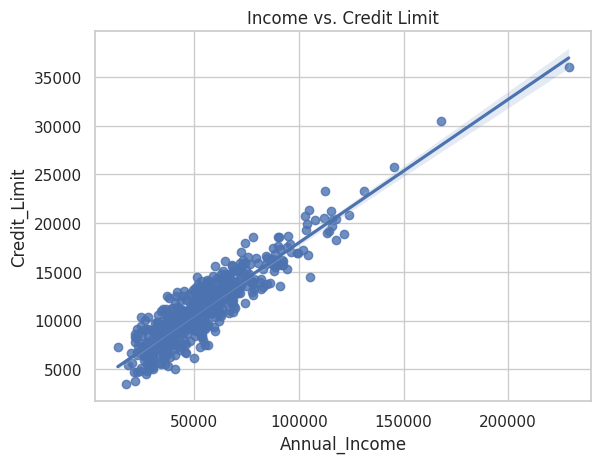
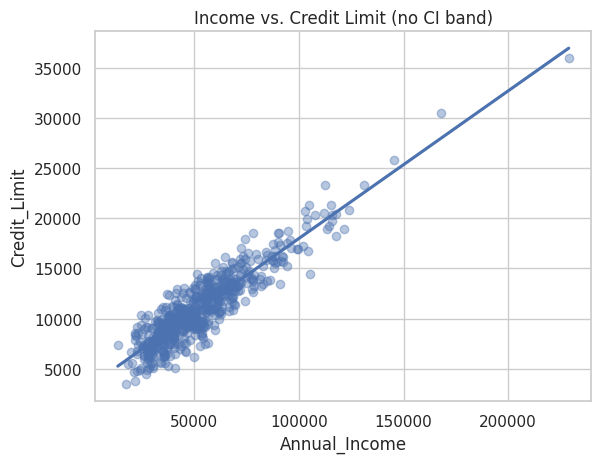
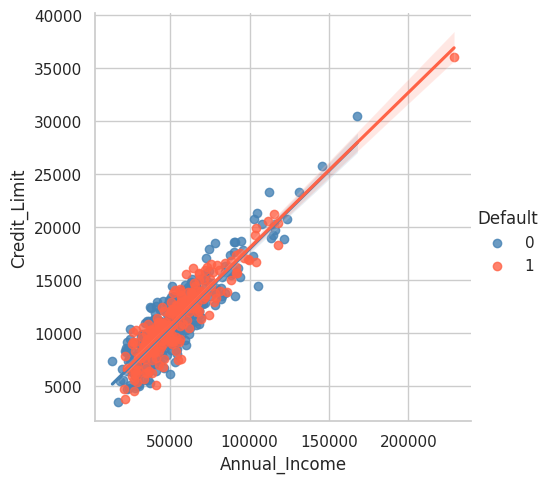
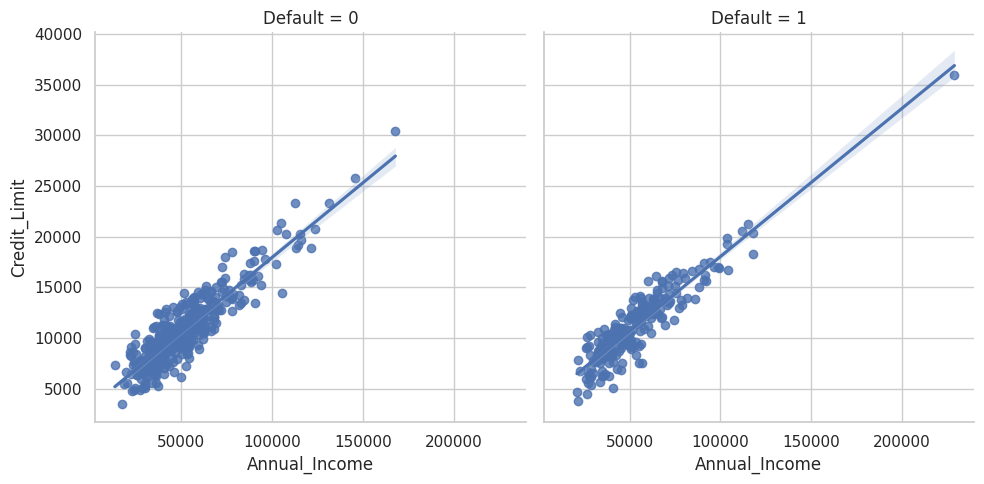
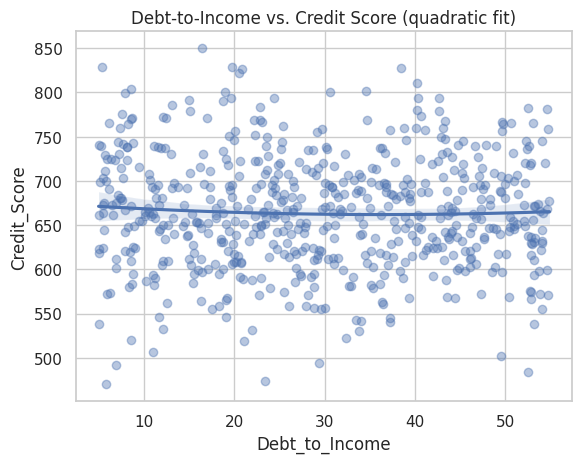
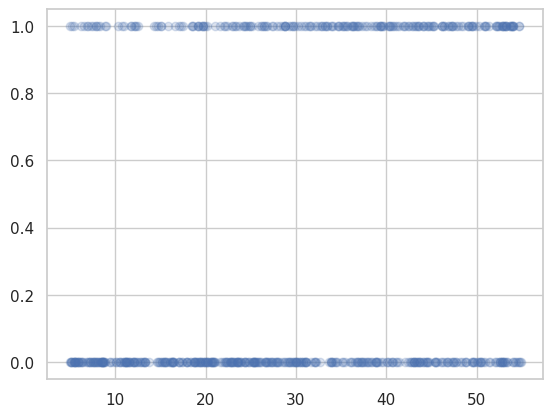

Source code (Python) for these figures, in order: (Note: this script raises an exception after producing the figures.)
import numpy as np
import pandas as pd
import matplotlib.pyplot as plt
import seaborn as sns

np.random.seed(42)
sns.set_theme(style="whitegrid")

n = 600

annual_income = np.random.lognormal(mean=10.8, sigma=0.4, size=n)
credit_limit = np.clip(3000 + annual_income * 0.15 + np.random.normal(0, 1500, n), 500, None)
credit_score = np.clip(np.random.normal(660, 65, n), 300, 850)

total_debt = annual_income * np.random.uniform(0.05, 0.55, size=n)
debt_to_income = np.clip((total_debt / annual_income) * 100, 0, 90)

raw_risk = (debt_to_income / 100) * 0.6 + ((850 - credit_score) / 550) * 0.6
default_probability = np.clip(raw_risk + np.random.normal(0, 0.08, n), 0.01, 0.95)
default = np.random.binomial(1, default_probability)

risk_tier = pd.cut(credit_score, bins=[300, 600, 700, 850], labels=['High', 'Medium', 'Low'])

income_bracket = pd.cut(
    annual_income,
    bins=[0, 40000, 70000, 100000, np.inf],
    labels=['<40k', '40k-70k', '70k-100k', '100k+']
)

df = pd.DataFrame({
    'Annual_Income': annual_income,
    'Credit_Limit': credit_limit,
    'Credit_Score': credit_score,
    'Debt_to_Income': debt_to_income,
    'Default_Probability': default_probability,
    'Default': default,
    'Risk_Tier': risk_tier,
    'Income_Bracket': income_bracket
})

print(df.shape)
df.head()


try:
    import statsmodels
    print(f"statsmodels {statsmodels.__version__} is available — Q6 and Q8 will run as written.")
except ImportError:
    print("statsmodels is NOT installed. Run 'pip install statsmodels' before attempting "
          "Q6 and Q8, or they will raise a RuntimeError.")


# YOUR CODE HERE


sns.regplot(data=df, x='Annual_Income', y='Credit_Limit')
plt.title("Income vs. Credit Limit")
plt.show()


# YOUR CODE HERE


sns.regplot(data=df, x='Annual_Income', y='Credit_Limit', ci=None, scatter_kws={'alpha': 0.4})
plt.title("Income vs. Credit Limit (no CI band)")
plt.show()


# YOUR CODE HERE


sns.lmplot(data=df, x='Annual_Income', y='Credit_Limit', hue='Default',
           palette={0: 'steelblue', 1: 'tomato'})
plt.show()


# YOUR CODE HERE


sns.lmplot(data=df, x='Annual_Income', y='Credit_Limit', col='Default')
plt.show()


# YOUR CODE HERE


sns.regplot(data=df, x='Debt_to_Income', y='Credit_Score', order=2, scatter_kws={'alpha': 0.4})
plt.title("Debt-to-Income vs. Credit Score (quadratic fit)")
plt.show()


# YOUR CODE HERE


sns.regplot(data=df, x='Debt_to_Income', y='Default', logistic=True, scatter_kws={'alpha': 0.2})
plt.title("Probability of Default vs. Debt-to-Income (logistic fit)")
plt.ylabel("Default")
plt.show()


# YOUR CODE HERE


sns.residplot(data=df, x='Annual_Income', y='Credit_Limit')
plt.title("Residuals: Income vs. Credit Limit")
plt.axhline(0, color='black', linestyle='--')
plt.show()


# YOUR CODE HERE


sns.residplot(data=df, x='Annual_Income', y='Credit_Limit', lowess=True,
              line_kws={'color': 'red'})
plt.title("Residuals with LOWESS Trend")
plt.axhline(0, color='black', linestyle='--')
plt.show()


# YOUR CODE HERE


g = sns.lmplot(data=df, x='Debt_to_Income', y='Credit_Score', col='Default', hue='Default',
                palette={0: 'seagreen', 1: 'tomato'}, height=5, legend=False)
g.fig.suptitle("Debt-to-Income vs. Credit Score, by Default Status")
g.fig.subplots_adjust(top=0.85)
plt.show()


# YOUR CODE HERE


sns.stripplot(data=df, x='Risk_Tier', y='Debt_to_Income', order=['Low', 'Medium', 'High'])
plt.title("Debt-to-Income by Risk Tier (every applicant)")
plt.show()


# YOUR CODE HERE


sns.stripplot(data=df, x='Risk_Tier', y='Debt_to_Income', order=['Low', 'Medium', 'High'], jitter=0.3)
plt.title("Debt-to-Income by Risk Tier (jitter=0.3)")
plt.show()


# YOUR CODE HERE


sns.swarmplot(data=df, x='Risk_Tier', y='Debt_to_Income', order=['Low', 'Medium', 'High'], size=3)
plt.title("Debt-to-Income by Risk Tier (swarm, non-overlapping)")
plt.show()


# YOUR CODE HERE


fig, ax = plt.subplots(figsize=(8, 6))
sns.boxplot(data=df, x='Risk_Tier', y='Debt_to_Income', order=['Low', 'Medium', 'High'],
            color='lightgray', ax=ax)
sns.stripplot(data=df, x='Risk_Tier', y='Debt_to_Income', order=['Low', 'Medium', 'High'],
              color='black', alpha=0.4, size=3, ax=ax)
ax.set_title("Debt-to-Income by Risk Tier: Boxplot + Individual Applicants")
plt.show()


# YOUR CODE HERE


sns.stripplot(data=df, x='Risk_Tier', y='Debt_to_Income', hue='Default',
              order=['Low', 'Medium', 'High'], dodge=True, palette={0: 'seagreen', 1: 'tomato'},
              alpha=0.6)
plt.title("Debt-to-Income by Risk Tier and Default Status")
plt.show()


# YOUR CODE HERE


sample_df = df.sample(150, random_state=1)
sns.swarmplot(data=sample_df, x='Risk_Tier', y='Credit_Score', order=['Low', 'Medium', 'High'], size=4)
plt.title("Credit Score by Risk Tier (150-applicant sample)")
plt.show()


# YOUR CODE HERE


fig, ax = plt.subplots(figsize=(8, 6))
sns.violinplot(data=df, x='Risk_Tier', y='Credit_Score', order=['Low', 'Medium', 'High'],
               inner=None, color='lightsteelblue', ax=ax)
sns.stripplot(data=df, x='Risk_Tier', y='Credit_Score', order=['Low', 'Medium', 'High'],
              color='black', alpha=0.4, size=3, jitter=0.2, ax=ax)
ax.set_title("Credit Score by Risk Tier: Density + Every Applicant", fontsize=13, fontweight='bold')
plt.show()


# YOUR CODE HERE


sns.ecdfplot(data=df, x='Credit_Score')
plt.title("Credit Score: Empirical CDF")
plt.show()


# YOUR CODE HERE


sns.ecdfplot(data=df, x='Credit_Score')
plt.axvline(600, color='red', linestyle='--')
plt.title("Credit Score ECDF (red line at 600)")
plt.show()

below_600 = (df['Credit_Score'] < 600).mean()
print(f"Proportion with Credit_Score < 600: {below_600:.1%}")


# YOUR CODE HERE


sns.ecdfplot(data=df, x='Debt_to_Income', hue='Default')
plt.title("Debt-to-Income ECDF: Defaulted vs. Paid")
plt.show()


# YOUR CODE HERE


sns.ecdfplot(data=df, x='Credit_Score', complementary=True)
plt.title("Credit Score: Complementary ECDF (Survival Function)")
plt.ylabel("Proportion Above")
plt.show()


# YOUR CODE HERE


fig, axes = plt.subplots(1, 2, figsize=(13, 5))

sns.histplot(data=df, x='Credit_Score', kde=True, ax=axes[0])
axes[0].set_title("Histogram + KDE")

sns.ecdfplot(data=df, x='Credit_Score', ax=axes[1])
axes[1].set_title("ECDF")

plt.show()


# YOUR CODE HERE


sns.ecdfplot(data=df, x='Credit_Score', stat='count')
plt.title("Credit Score: Cumulative Count")
plt.show()


# YOUR CODE HERE


pct_above_40 = (df['Debt_to_Income'] > 40).mean() * 100
pct_at_or_below_40 = 100 - pct_above_40

fig, ax = plt.subplots(figsize=(9, 6))
sns.ecdfplot(data=df, x='Debt_to_Income', ax=ax)
ax.axvline(40, color='red', linestyle='--')
ax.axhline(pct_at_or_below_40 / 100, color='red', linestyle='--')
ax.annotate(
    f"{pct_above_40:.1f}% of applicants\nhave DTI > 40%",
    xy=(40, pct_at_or_below_40 / 100),
    xytext=(48, pct_at_or_below_40 / 100 - 0.15),
    arrowprops=dict(facecolor='black', arrowstyle='->')
)
ax.set_title("Debt-to-Income: Empirical CDF", fontsize=13, fontweight='bold')
plt.show()


# YOUR CODE HERE


bracket_order = ['<40k', '40k-70k', '70k-100k', '100k+']

sns.pointplot(data=df, x='Income_Bracket', y='Default', order=bracket_order)
plt.title("Default Rate by Income Bracket")
plt.ylabel("Default Rate")
plt.show()


# YOUR CODE HERE


sns.pointplot(data=df, x='Income_Bracket', y='Default', hue='Risk_Tier',
              order=bracket_order, hue_order=['Low', 'Medium', 'High'])
plt.title("Default Rate by Income Bracket and Risk Tier")
plt.show()


# YOUR CODE HERE


sns.pointplot(data=df, x='Income_Bracket', y='Default', order=bracket_order,
              markers='D', linestyles='--', color='darkred')
plt.title("Default Rate by Income Bracket")
plt.show()


# YOUR CODE HERE


sns.pointplot(data=df, x='Income_Bracket', y='Default', order=bracket_order, errorbar=None)
plt.title("Default Rate by Income Bracket (no error bars)")
plt.show()


# YOUR CODE HERE


fig, axes = plt.subplots(1, 2, figsize=(13, 5), sharey=True)

sns.barplot(data=df, x='Income_Bracket', y='Default', order=bracket_order, ax=axes[0])
axes[0].set_title("Barplot")

sns.pointplot(data=df, x='Income_Bracket', y='Default', order=bracket_order, ax=axes[1])
axes[1].set_title("Pointplot")

fig.suptitle("Default Rate by Income Bracket: Two Views")
plt.show()

# The pointplot's connecting line makes the downward trend across brackets easier to
# read at a glance than comparing separate bar heights.


# YOUR CODE HERE


fig, ax = plt.subplots(figsize=(8, 6))
sns.pointplot(data=df, x='Income_Bracket', y='Default', order=bracket_order,
              color='darkred', markers='o', ax=ax)
ax.set_title("Default Rate by Income Bracket", fontsize=13, fontweight='bold')
ax.set_ylabel("Default Rate")
sns.despine(ax=ax)
plt.show()

print(df.groupby('Income_Bracket', observed=True)['Default'].mean())
